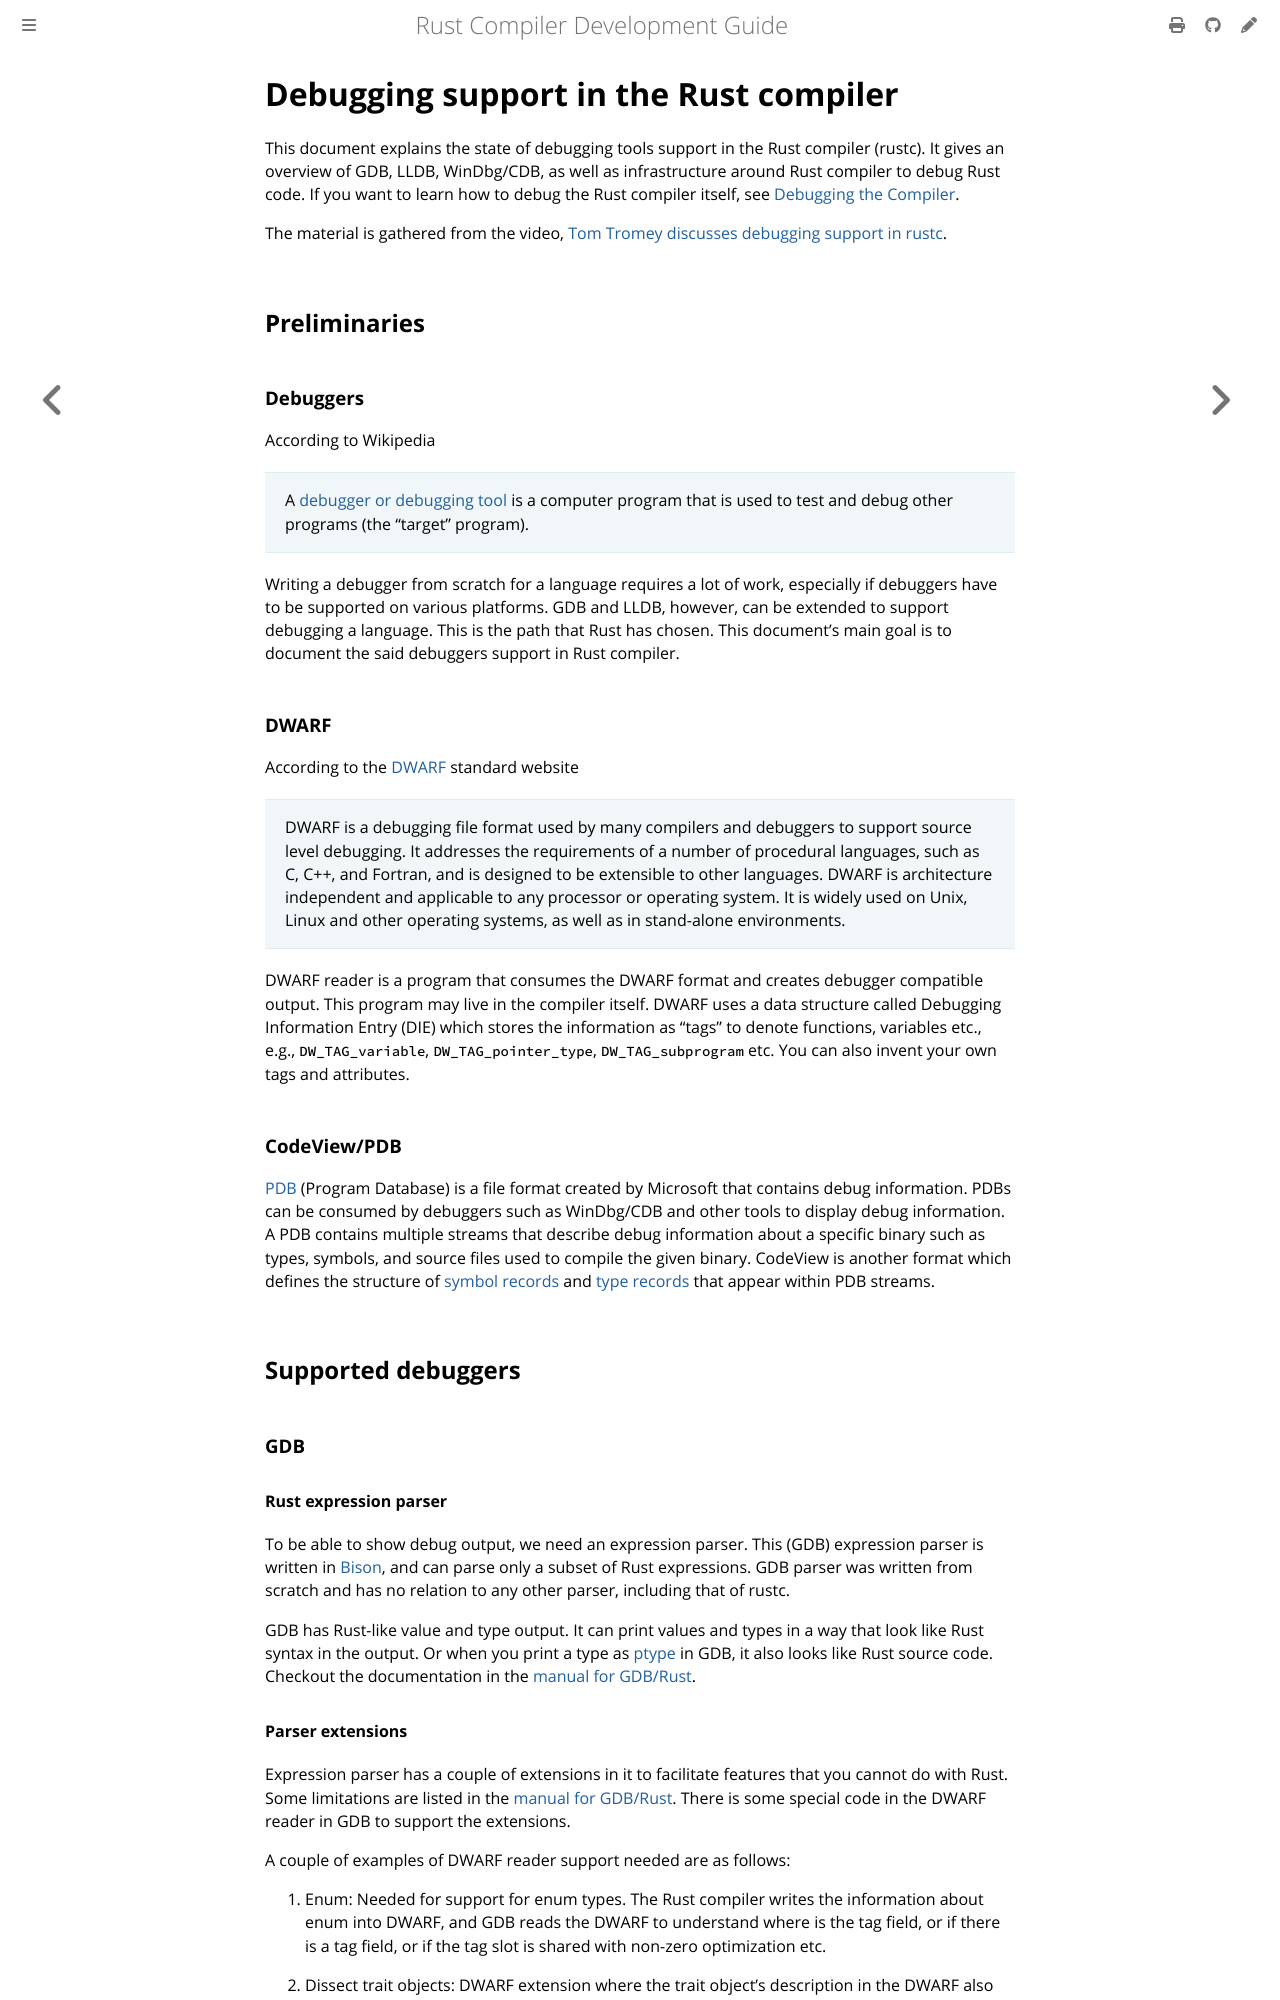

repository: rust-lang/rustc-dev-guide · page: debugging-support-in-rustc.html · generator: mdbook

# Debugging support in the Rust compiler

This document explains the state of debugging tools support in the Rust compiler (rustc).
It gives an overview of GDB, LLDB, WinDbg/CDB,
as well as infrastructure around Rust compiler to debug Rust code.
If you want to learn how to debug the Rust compiler itself,
see [Debugging the Compiler].

The material is gathered from the video,
[Tom Tromey discusses debugging support in rustc].

## Preliminaries

### Debuggers

According to Wikipedia

> A [debugger or debugging tool] is a computer program that is used to test and debug
> other programs (the "target" program).

Writing a debugger from scratch for a language requires a lot of work, especially if
debuggers have to be supported on various platforms.
GDB and LLDB, however, can be extended to support debugging a language.
This is the path that Rust has chosen.
This document's main goal is to document the said debuggers support in Rust compiler.

### DWARF

According to the [DWARF] standard website

> DWARF is a debugging file format used by many compilers and debuggers to support source level
> debugging. It addresses the requirements of a number of procedural languages,
> such as C, C++, and Fortran, and is designed to be extensible to other languages.
> DWARF is architecture independent and applicable to any processor or operating system.
> It is widely used on Unix, Linux and other operating systems,
> as well as in stand-alone environments.

DWARF reader is a program that consumes the DWARF format and creates debugger compatible output.
This program may live in the compiler itself.
 DWARF uses a data structure called
Debugging Information Entry (DIE) which stores the information as "tags" to denote functions,
variables etc., e.g., `DW_TAG_variable`, `DW_TAG_pointer_type`, `DW_TAG_subprogram` etc.
You can also invent your own tags and attributes.

### CodeView/PDB

[PDB] (Program Database) is a file format created by Microsoft that contains debug information.
PDBs can be consumed by debuggers such as WinDbg/CDB and other tools to display debug information.
A PDB contains multiple streams that describe debug information about a specific binary such
as types, symbols, and source files used to compile the given binary.
CodeView is another
format which defines the structure of [symbol records] and [type records] that appear within
PDB streams.

## Supported debuggers

### GDB

#### Rust expression parser

To be able to show debug output, we need an expression parser.
This (GDB) expression parser is written in [Bison],
and can parse only a subset of Rust expressions.
GDB parser was written from scratch and has no relation to any other parser,
including that of rustc.

GDB has Rust-like value and type output.
It can print values and types in a way that look like Rust syntax in the output.
Or when you print a type as [ptype] in GDB,
it also looks like Rust source code.
Checkout the documentation in the [manual for GDB/Rust].
